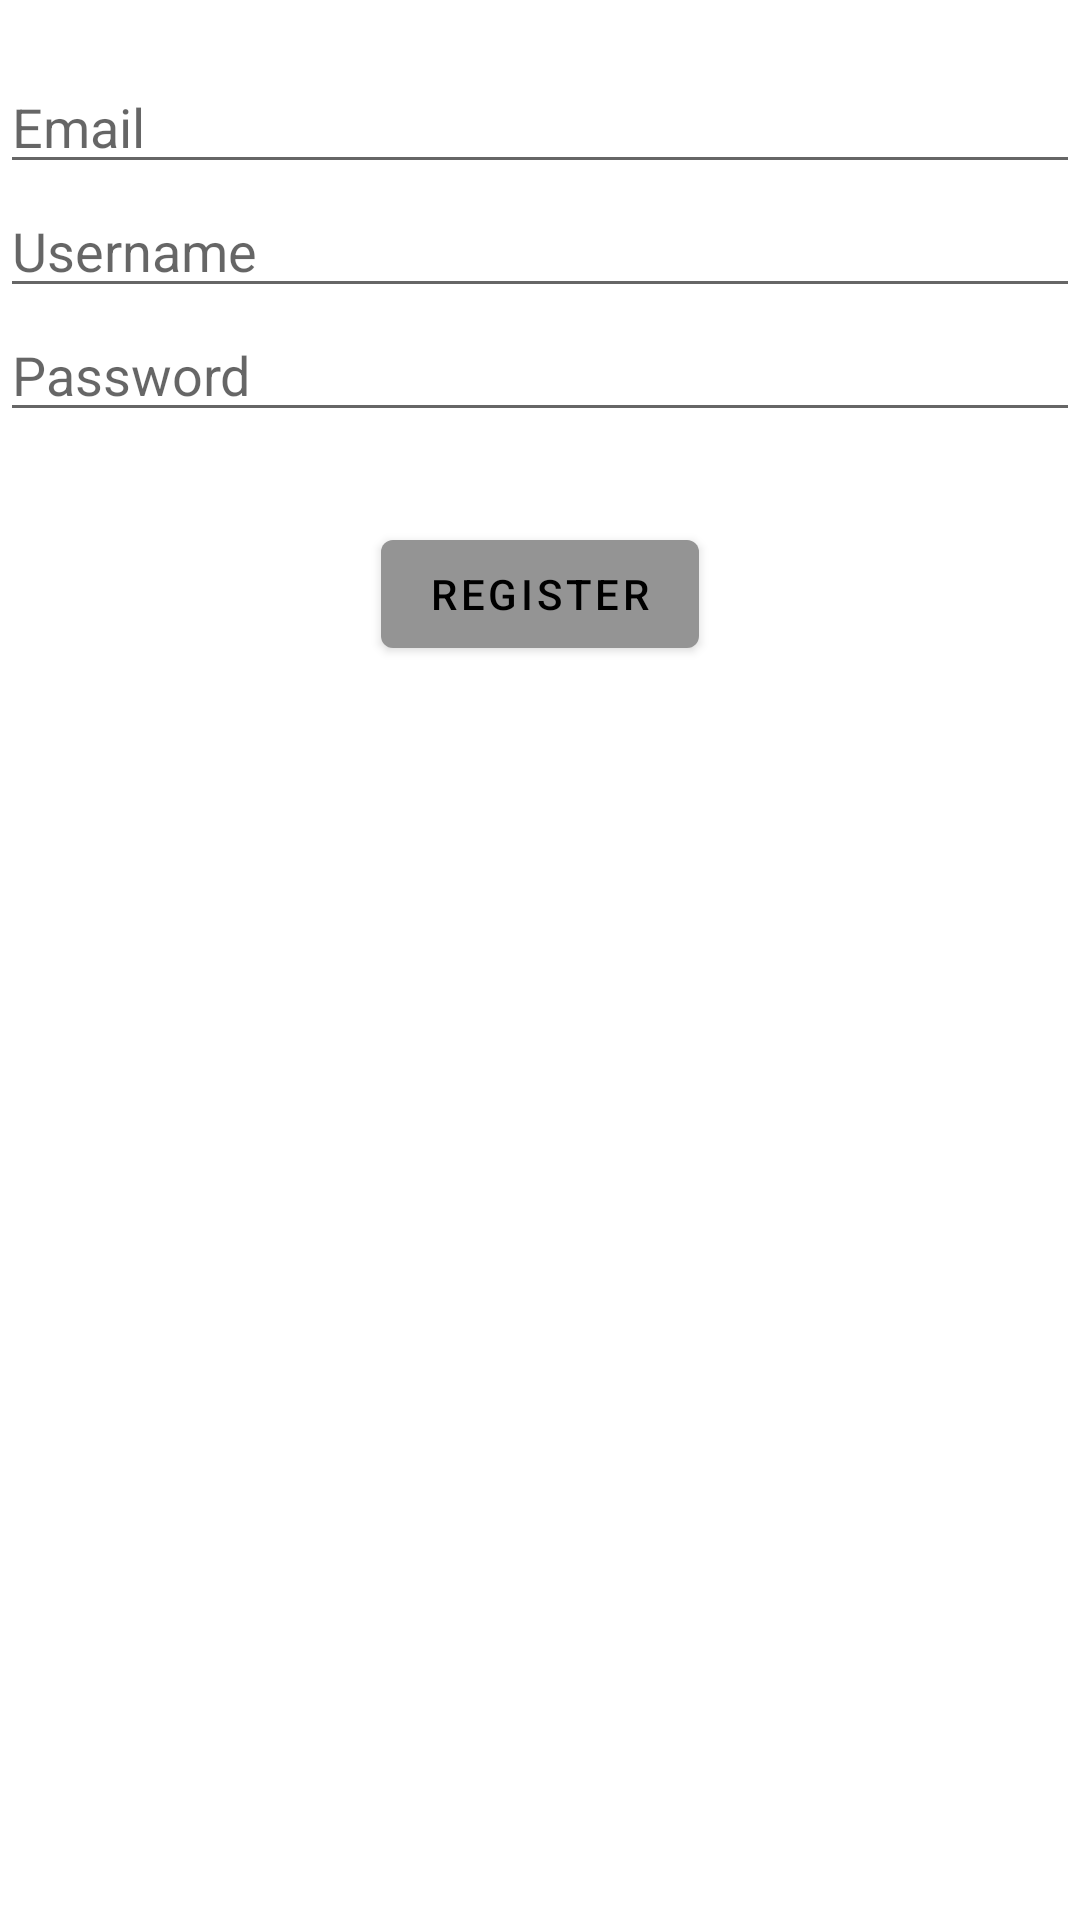

Write the Android layout XML for this screen, with the resource values it uses.
<!-- AndroidManifest.xml: application theme Theme.Boot -->
<!-- res/layout/content_register.xml -->
<?xml version="1.0" encoding="utf-8"?>
<androidx.constraintlayout.widget.ConstraintLayout xmlns:android="http://schemas.android.com/apk/res/android"
    xmlns:app="http://schemas.android.com/apk/res-auto"
    android:layout_width="match_parent"
    android:layout_height="match_parent"
    app:layout_behavior="@string/appbar_scrolling_view_behavior">

    <LinearLayout
        android:layout_width="match_parent"
        android:layout_height="match_parent"
        android:layout_marginTop="20dp"
        android:orientation="vertical">

        <EditText
            android:id="@+id/editTextTextEmailAddress"
            android:layout_width="match_parent"
            android:layout_height="wrap_content"
            android:ems="10"
            android:inputType="textEmailAddress"
            android:hint="Email"/>

        <EditText
            android:id="@+id/editTextTextUsername"
            android:layout_width="match_parent"
            android:layout_height="wrap_content"
            android:ems="10"
            android:inputType="textPersonName"
            android:hint="Username" />

        <EditText
            android:id="@+id/editTextPassword"
            android:layout_width="match_parent"
            android:layout_height="wrap_content"
            android:ems="10"
            android:inputType="textPassword"
            android:hint="Password"/>

        <Button
            android:id="@+id/registerUser"
            android:layout_marginTop="30dp"
            android:layout_gravity="center"
            android:layout_width="wrap_content"
            android:layout_height="wrap_content"
            android:text="Register" />
    </LinearLayout>

</androidx.constraintlayout.widget.ConstraintLayout>
<!-- resources referenced by this layout -->
<resources>
  <style name="Theme.Boot" parent="Theme.MaterialComponents.DayNight.DarkActionBar">
          
          <item name="colorPrimary">@color/gray</item>
          <item name="colorPrimaryVariant">@color/gray</item>
          <item name="colorOnPrimary">@color/black</item>
          
          <item name="colorSecondary">@color/teal_200</item>
          <item name="colorSecondaryVariant">@color/teal_700</item>
          <item name="colorOnSecondary">@color/black</item>
          
          <item name="android:statusBarColor" tools:targetApi="l">?attr/colorPrimaryVariant</item>
          
      </style>
  <color name="gray">#949494</color>
  <color name="black">#FF000000</color>
  <color name="teal_200">#FF03DAC5</color>
  <color name="teal_700">#FF018786</color>
</resources>
